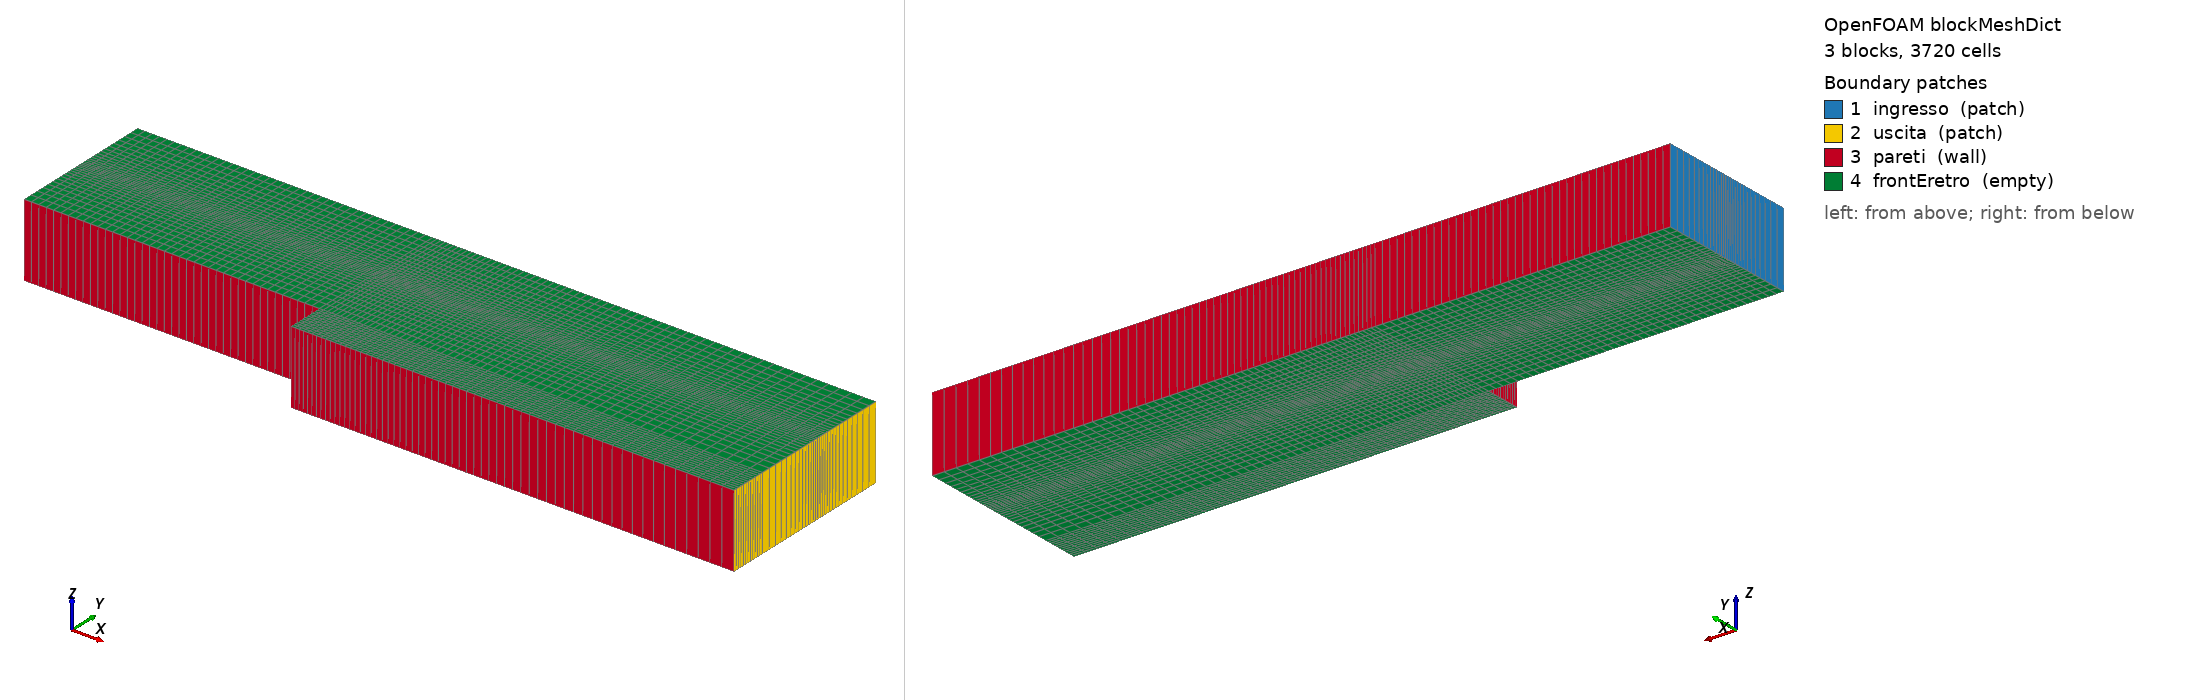

OpenFOAM case: the mesh blockMesh builds from blockMeshDict, 3 block(s), 3720 cells. Boundary patches (legend numbers): 1 ingresso (patch), 2 uscita (patch), 3 pareti (wall), 4 frontEretro (empty). Left view from above one corner, right view from below the opposite corner. Boundary conditions: 0 field file(s) under 0/; 0 of 4 drawn patches have an entry in a shipped field file.

=== system/blockMeshDict ===
/*--------------------------------*- C++ -*----------------------------------*\
  Caso c02_canale -- blockMesh: due blocchi, infittimento verso le pareti e
  verso il gradino; mesh 2D (direzione z 'empty').
\*---------------------------------------------------------------------------*/
FoamFile
{
    version     2.0;
    format      ascii;
    class       dictionary;
    object      blockMeshDict;
}
// * * * * * * * * * * * * * * * * * * * * * * * * * * * * * * * * * * * * * //

convertToMeters 0.01;          // le coordinate sotto sono in centimetri

// canale alto H = 2 (y da -1 a 1) lungo 10; un gradino abbassa il fondo a y = -1.5 per x > 4
vertices
(
    (0  -1  0)   // 0
    (4  -1  0)   // 1
    (10 -1  0)   // 2
    (0   1  0)   // 3
    (4   1  0)   // 4
    (10  1  0)   // 5
    (4  -1.5 0)  // 6
    (10 -1.5 0)  // 7

    (0  -1  1)   // 8   stessi punti, spostati di 1 in z
    (4  -1  1)   // 9
    (10 -1  1)   // 10
    (0   1  1)   // 11
    (4   1  1)   // 12
    (10  1  1)   // 13
    (4  -1.5 1)  // 14
    (10 -1.5 1)  // 15
);

blocks
(
    // blocco a monte: 40 x 30 celle; in y infittimento verso ENTRAMBE le pareti
    // (multi-grading: due meta', ciascuna con il 50% delle celle, rapporti 0.25 e 4)
    hex (0 1 4 3 8 9 12 11) (40 30 1)
        simpleGrading (1 ((0.5 0.5 0.25) (0.5 0.5 4)) 1)
    // blocco a valle, parte alta: 60 x 30; in x celle che si allargano verso l'uscita
    hex (1 2 5 4 9 10 13 12) (60 30 1)
        simpleGrading (3 ((0.5 0.5 0.25) (0.5 0.5 4)) 1)
    // blocco a valle, sotto il gradino: 60 x 12
    hex (6 7 2 1 14 15 10 9) (60 12 1)
        simpleGrading (3 1 1)
);

edges
(
);

boundary
(
    ingresso  { type patch; faces ((0 8 11 3)); }
    uscita    { type patch; faces ((2 5 13 10) (7 2 10 15)); }
    pareti
    {
        type wall;
        faces
        (
            (3 11 12 4) (4 12 13 5)       // parete superiore
            (0 1 9 8)                      // fondo a monte
            (1 6 14 9)                     // faccia verticale del gradino
            (6 7 15 14)                    // fondo a valle
        );
    }
    frontEretro
    {
        type empty;
        faces ((0 3 4 1) (1 4 5 2) (6 1 2 7) (8 9 12 11) (9 10 13 12) (14 15 10 9));
    }
);

mergePatchPairs
(
);

// ************************************************************************* //


=== system/controlDict ===
FoamFile
{
    version     2.0;
    format      ascii;
    class       dictionary;
    object      controlDict;
}
// caso di sola generazione della mesh: servono solo le voci lette da blockMesh e checkMesh
application     foamRun;
startFrom       startTime;
startTime       0;
stopAt          endTime;
endTime         1;
deltaT          1;
writeControl    timeStep;
writeInterval   1;
writeFormat     ascii;
writePrecision  8;
timeFormat      general;
timePrecision   6;
runTimeModifiable true;
// ************************************************************************* //
